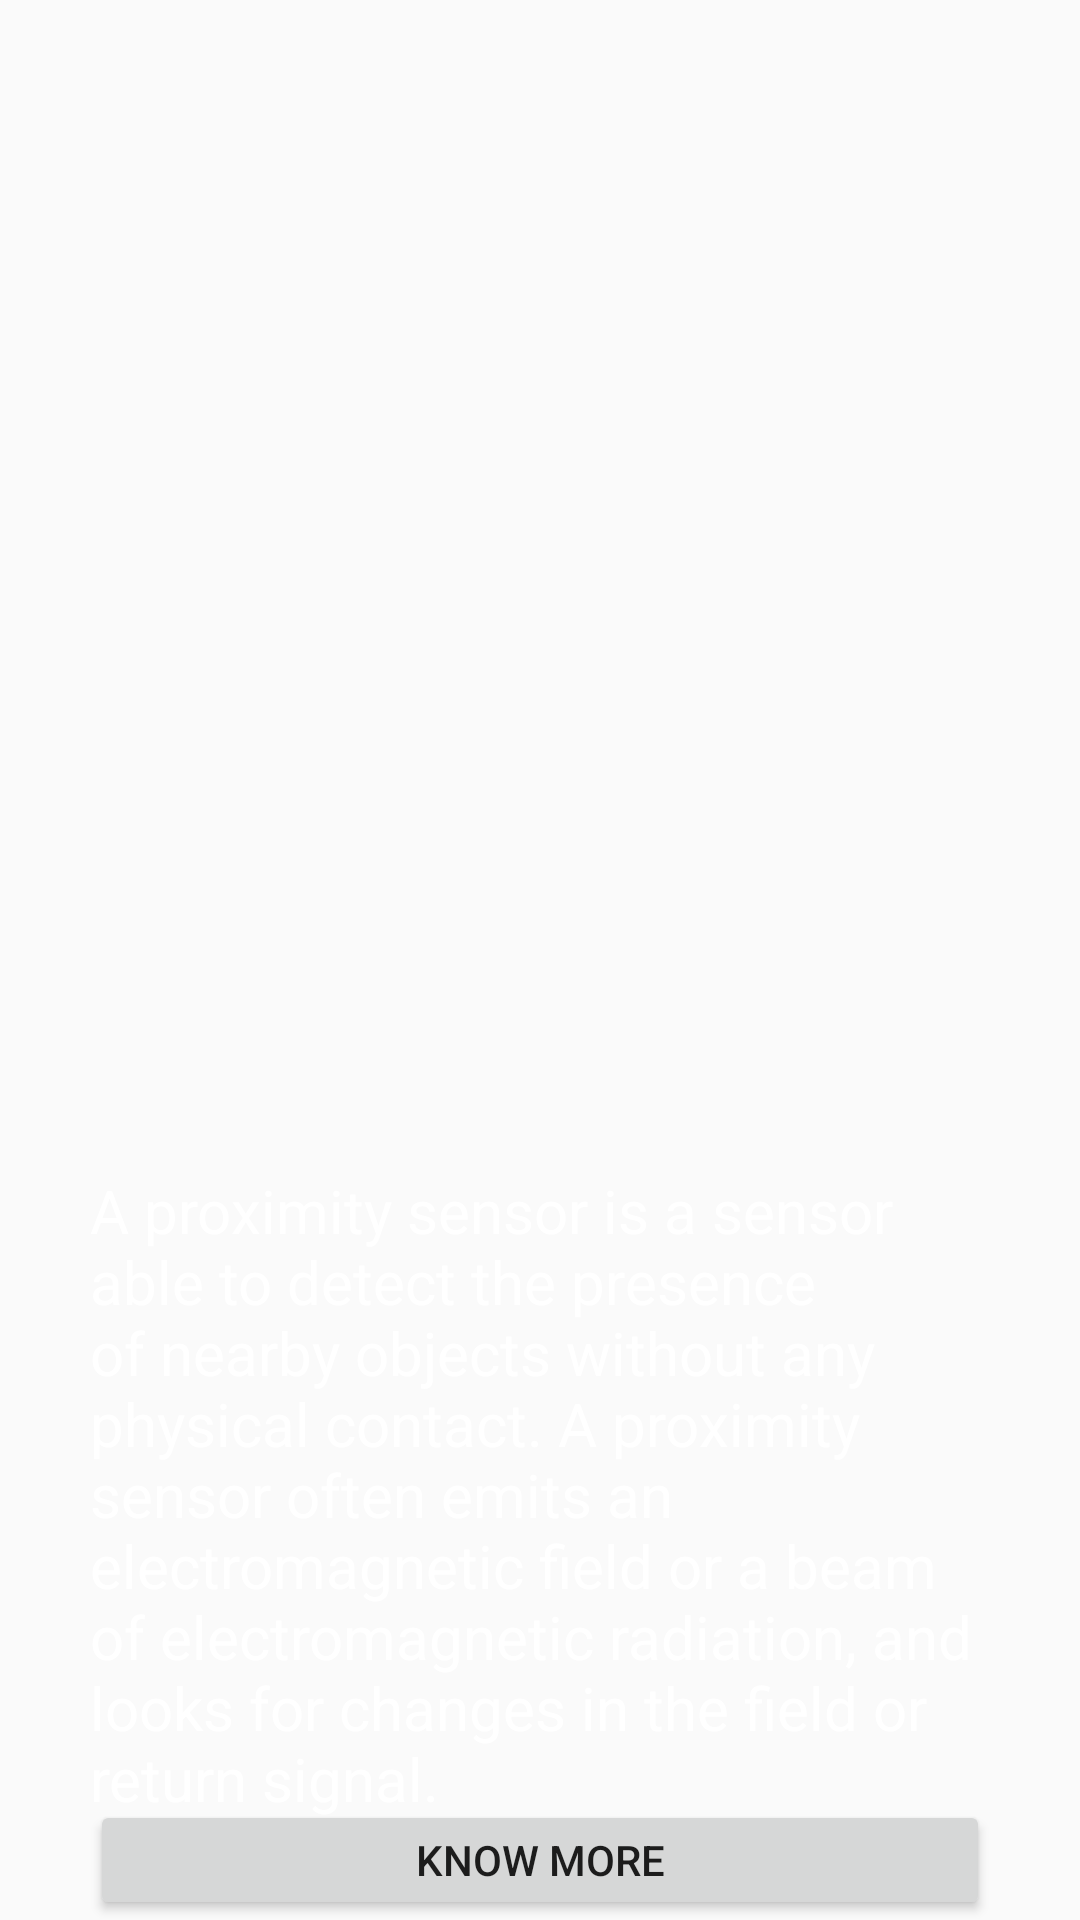

Produce the Android XML layout that renders to this screen, including the resource entries it uses.
<!-- AndroidManifest.xml: application theme AppTheme -->
<!-- res/layout/activity_proximity_.xml -->
<?xml version="1.0" encoding="utf-8"?>
<RelativeLayout xmlns:android="http://schemas.android.com/apk/res/android"
    xmlns:app="http://schemas.android.com/apk/res-auto"
    xmlns:tools="http://schemas.android.com/tools"
    android:layout_width="match_parent"
    android:layout_height="match_parent"
    android:background="@drawable/background"
    tools:context=".ProximityFragment">

    <TextView
        android:id="@+id/textView4"
        android:layout_width="wrap_content"
        android:layout_height="wrap_content"
        android:layout_alignParentTop="true"
        android:layout_centerHorizontal="true"
        android:layout_marginTop="79dp"
        android:layout_marginLeft="130dp"
        android:layout_marginRight="130dp"
        android:textSize="20dp"
        android:textColor="#ffffff" />

    <TextView
        android:id="@+id/lightData_textView"
        android:layout_width="wrap_content"
        android:layout_height="wrap_content"
        android:layout_marginLeft="30dp"
        android:layout_marginTop="390dp"
        android:layout_marginRight="30dp"
        android:text="A proximity sensor is a sensor able to detect the presence of nearby objects without any physical contact. A proximity sensor often emits an electromagnetic field or a beam of electromagnetic radiation, and looks for changes in the field or return signal."
        android:textColor="#ffffff"
        android:textSize="20dp" />

    <Button
        android:id="@+id/know_button"
        android:layout_width="1200dp"
        android:layout_height="wrap_content"
        android:layout_marginLeft="30dp"
        android:layout_marginTop="600dp"
        android:layout_marginRight="30dp"
        android:text="Know More" />

</RelativeLayout>
<!-- resources referenced by this layout -->
<resources>
  <style name="AppTheme" parent="Theme.AppCompat.Light.NoActionBar">
          
          <item name="colorPrimary">@color/colorPrimary</item>
          <item name="colorPrimaryDark">@color/colorPrimaryDark</item>
          <item name="colorAccent">@color/colorAccent</item>
      </style>
  <color name="colorPrimary">#303f9f</color>
  <color name="colorPrimaryDark">#000000</color>
  <color name="colorAccent">#ff0000</color>
</resources>
